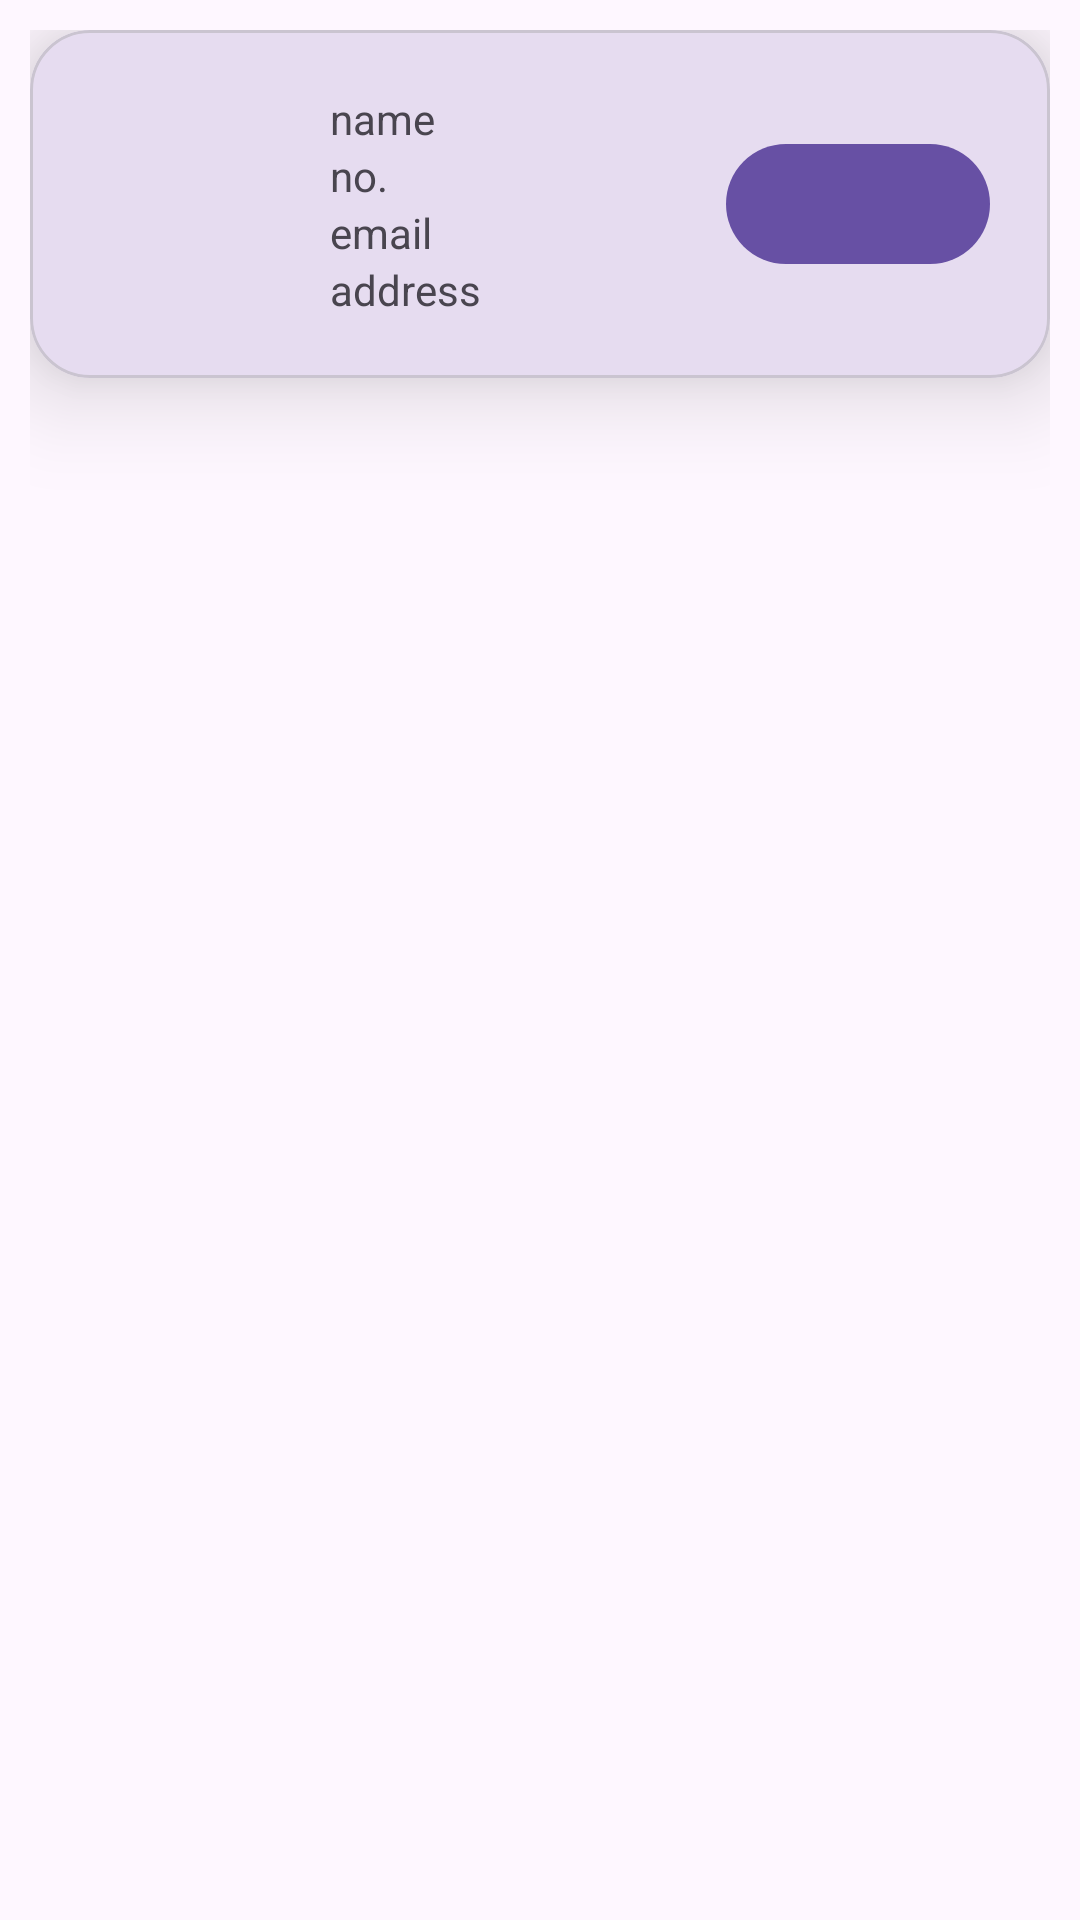

This screen was rendered from an Android layout file. Write that file and the resources it references.
<!-- AndroidManifest.xml: application theme Theme.MAD_PRACTICAL10_21012011128 -->
<!-- res/layout/data_item.xml -->
<?xml version="1.0" encoding="utf-8"?>
<androidx.constraintlayout.widget.ConstraintLayout xmlns:android="http://schemas.android.com/apk/res/android"
    xmlns:app="http://schemas.android.com/apk/res-auto"
    xmlns:tools="http://schemas.android.com/tools"
    android:layout_width="match_parent"
    android:layout_height="match_parent"
    android:padding="10dp">

    <com.google.android.material.card.MaterialCardView
        android:layout_width="match_parent"
        android:layout_height="wrap_content"
        app:layout_constraintStart_toStartOf="parent"
        app:layout_constraintTop_toTopOf="parent"
        app:cardCornerRadius="20dp"
        app:cardElevation="20dp"
        >

        <androidx.constraintlayout.widget.ConstraintLayout
            android:layout_width="match_parent"
            android:layout_height="match_parent"
            android:padding="20dp">

            <TextView
                android:layout_marginLeft="30dp"
                android:id="@+id/name1"
                android:layout_width="wrap_content"
                android:layout_height="wrap_content"
                android:text="name"
                app:layout_constraintTop_toTopOf="parent"
                app:layout_constraintStart_toEndOf="@id/imageview1"
                tools:layout_editor_absoluteX="20dp" />

            <TextView
                android:layout_marginLeft="30dp"
                android:id="@+id/no1"
                android:layout_width="wrap_content"
                android:layout_height="wrap_content"
                android:text="no."
                app:layout_constraintStart_toEndOf="@+id/imageview1"
                app:layout_constraintTop_toBottomOf="@+id/name1" />

            <TextView
                android:layout_marginLeft="30dp"
                android:id="@+id/email1"
                android:layout_width="wrap_content"
                android:layout_height="wrap_content"
                android:text="email"
                app:layout_constraintStart_toEndOf="@+id/imageview1"
                app:layout_constraintTop_toBottomOf="@+id/no1" />

            <TextView
                android:layout_marginLeft="30dp"
                android:id="@+id/address1"
                android:layout_width="wrap_content"
                android:layout_height="wrap_content"
                android:text="address"
                app:layout_constraintStart_toEndOf="@+id/imageview1"
                app:layout_constraintTop_toBottomOf="@+id/email1" />


            <ImageView
                android:id="@+id/imageview1"
                android:layout_width="50dp"
                android:layout_height="50dp"
                android:src="@drawable/baseline_account_circle_24"
                app:layout_constraintBottom_toBottomOf="parent"
                app:layout_constraintStart_toStartOf="parent"
                app:layout_constraintTop_toTopOf="parent" />

            <com.google.android.material.button.MaterialButton
                android:id="@+id/button1"
                android:layout_width="wrap_content"
                android:layout_height="wrap_content"
                app:icon="@drawable/baseline_location_on_24"
                app:layout_constraintBottom_toBottomOf="@+id/address1"
                app:layout_constraintEnd_toEndOf="parent"
                app:layout_constraintTop_toTopOf="parent"
                />

        </androidx.constraintlayout.widget.ConstraintLayout>

    </com.google.android.material.card.MaterialCardView>

</androidx.constraintlayout.widget.ConstraintLayout>
<!-- resources referenced by this layout -->
<resources>
  <style name="Theme.MAD_PRACTICAL10_21012011128" parent="Base.Theme.MAD_PRACTICAL10_21012011128" />
  <style name="Base.Theme.MAD_PRACTICAL10_21012011128" parent="Theme.Material3.DayNight.NoActionBar">
          
          
      </style>
</resources>
